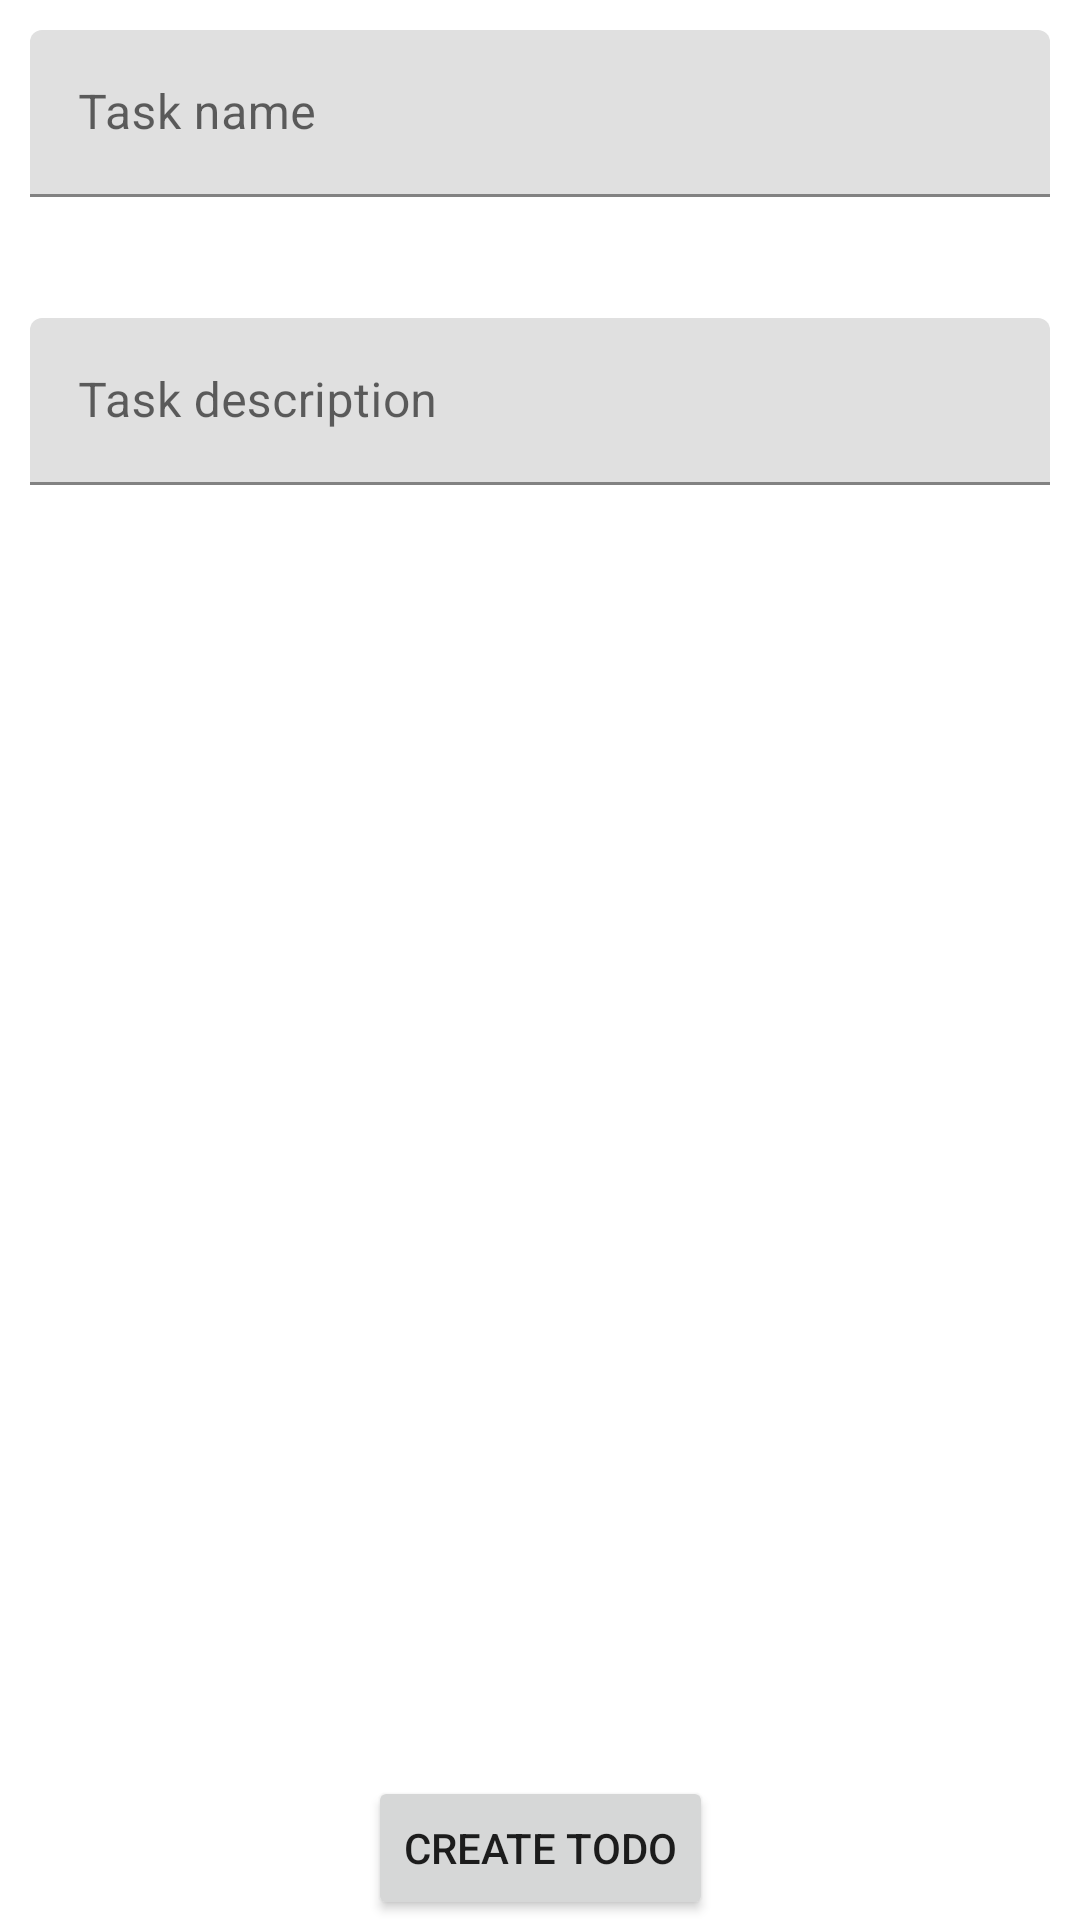

This screen was rendered from an Android layout file. Write that file and the resources it references.
<!-- AndroidManifest.xml: application theme Theme.Androidtodolab -->
<!-- res/layout/create_todo_view.xml -->
<?xml version="1.0" encoding="utf-8"?>
<androidx.constraintlayout.widget.ConstraintLayout
    xmlns:android="http://schemas.android.com/apk/res/android"
    xmlns:app="http://schemas.android.com/apk/res-auto"
    xmlns:tools="http://schemas.android.com/tools"
    android:layout_width="match_parent"
    android:layout_height="match_parent"
    tools:context=".MainActivity">


    <com.google.android.material.textfield.TextInputLayout
        android:id="@+id/TitleInputLayout"
        android:layout_width="match_parent"
        android:layout_height="wrap_content"
        app:errorEnabled="true"
        app:layout_constraintTop_toTopOf="parent"
        >

        <com.google.android.material.textfield.TextInputEditText
            android:id="@+id/ToDoTitleEditText"
            android:layout_width="match_parent"
            android:layout_height="wrap_content"
            android:inputType="textPersonName"
            android:hint="@string/ToDoTitle"
            android:layout_margin="10dp"/>
    </com.google.android.material.textfield.TextInputLayout>

    <com.google.android.material.textfield.TextInputLayout
        android:id="@+id/ContentInputLayout"
        android:layout_width="match_parent"
        android:layout_height="wrap_content"
        app:errorEnabled="true"
        app:layout_constraintTop_toBottomOf="@id/TitleInputLayout"
        >

        <com.google.android.material.textfield.TextInputEditText
            android:id="@+id/ToDoContentEditTextText"
            android:layout_width="match_parent"
            android:layout_height="wrap_content"
            android:inputType="textMultiLine"
            android:hint="@string/ToDoContent"
            android:layout_margin="10dp"
            />
    </com.google.android.material.textfield.TextInputLayout>

    <Button
        android:id="@+id/createToDoButton"
        android:layout_width="wrap_content"
        android:layout_height="wrap_content"
        android:text="@string/createToDoButton"
        app:layout_constraintBottom_toBottomOf="parent"
        app:layout_constraintLeft_toLeftOf="parent"
        app:layout_constraintRight_toRightOf="parent"
        />

</androidx.constraintlayout.widget.ConstraintLayout>
<!-- resources referenced by this layout -->
<resources>
  <string name="ToDoContent">Task description</string>
  <string name="ToDoTitle">Task name</string>
  <string name="createToDoButton">Create ToDo</string>
  <style name="Theme.Androidtodolab" parent="Theme.MaterialComponents.DayNight.DarkActionBar">
          
          <item name="colorPrimary">@color/purple_500</item>
          <item name="colorPrimaryVariant">@color/purple_700</item>
          <item name="colorOnPrimary">@color/white</item>
          
          <item name="colorSecondary">@color/teal_200</item>
          <item name="colorSecondaryVariant">@color/teal_700</item>
          <item name="colorOnSecondary">@color/black</item>
          
          <item name="android:statusBarColor" tools:targetApi="l">?attr/colorPrimaryVariant</item>
          
      </style>
  <!-- not gathered from this repository: default colours our renderer supplied (Android Studio template values) -->
  <color name="purple_500">#FF6200EE</color>
  <color name="purple_700">#FF3700B3</color>
  <color name="teal_200">#FF03DAC5</color>
  <color name="teal_700">#FF018786</color>
  <color name="black">#FF000000</color>
  <color name="white">#FFFFFFFF</color>
</resources>
